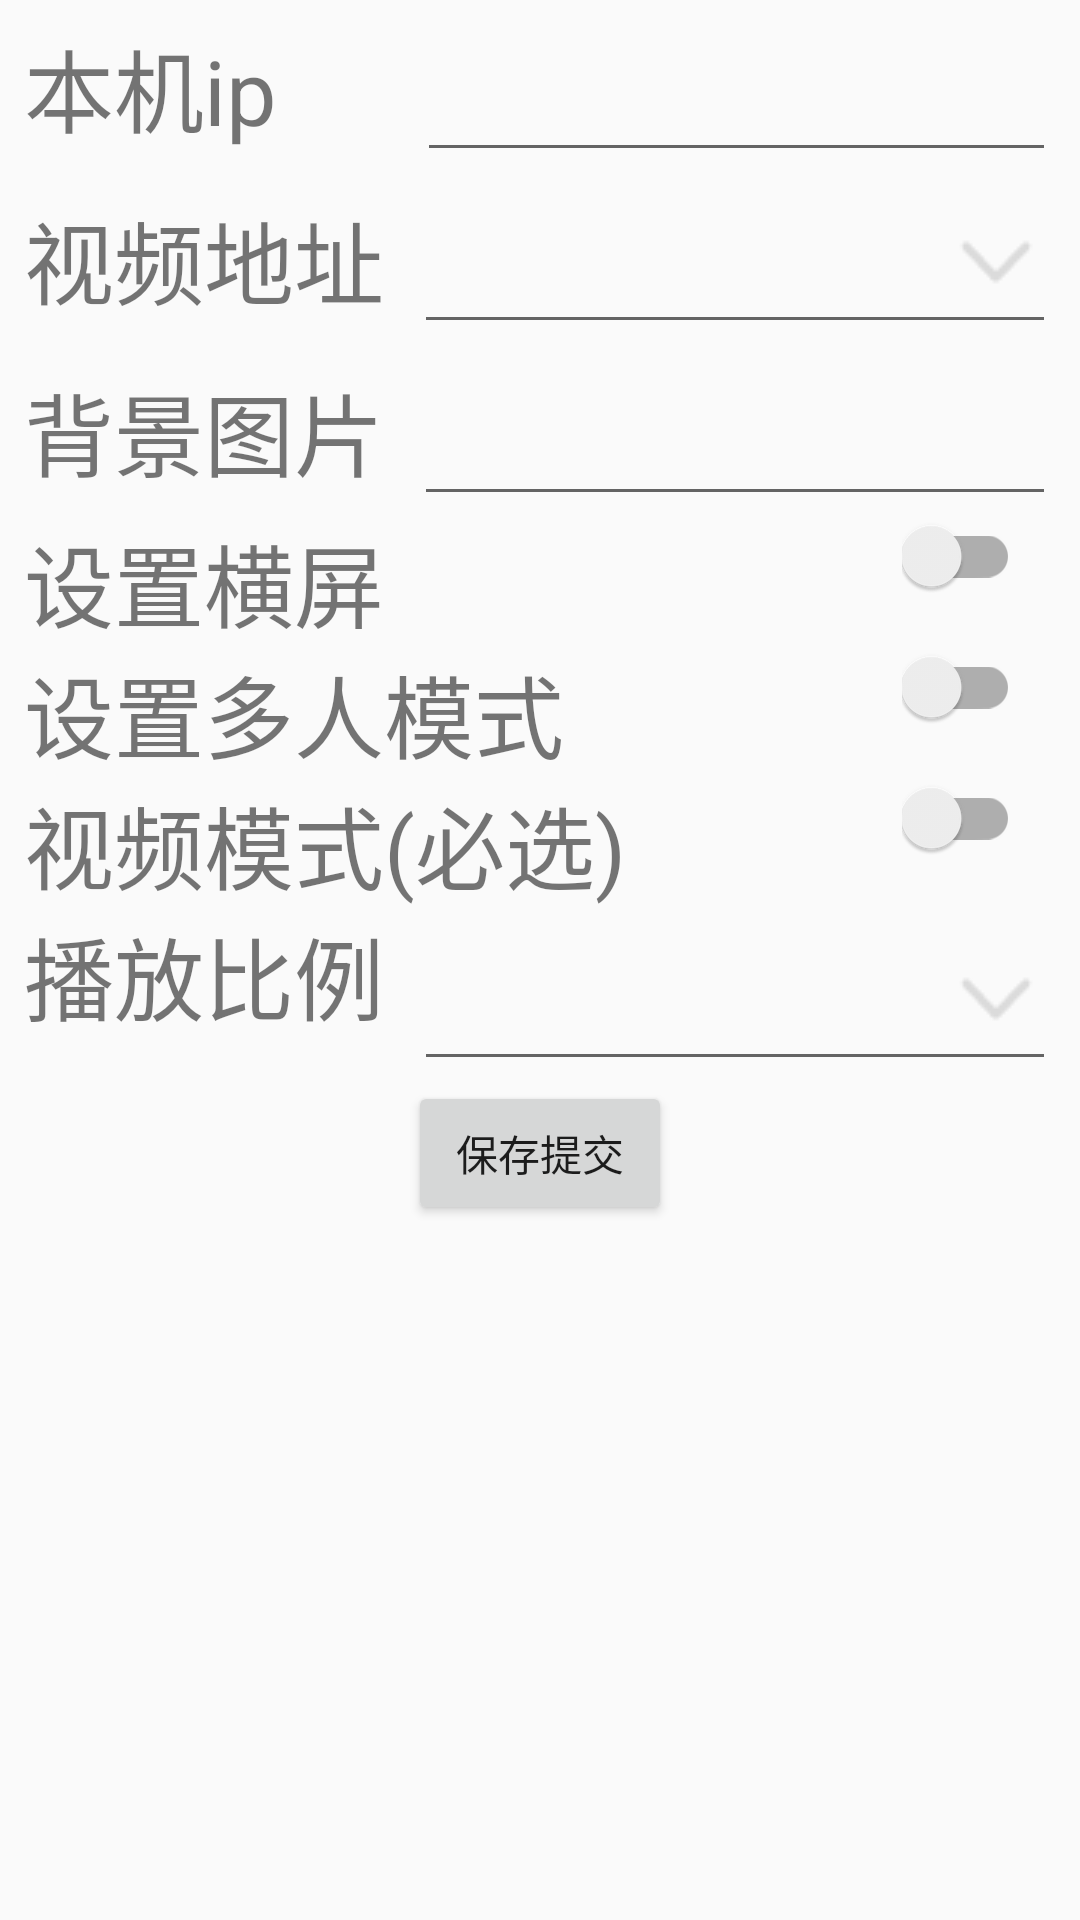

Produce the Android XML layout that renders to this screen, including the resource entries it uses.
<!-- AndroidManifest.xml: application theme AppTheme -->
<!-- res/layout/activity_configuration.xml -->
<?xml version="1.0" encoding="utf-8"?>
<LinearLayout xmlns:android="http://schemas.android.com/apk/res/android"
    xmlns:tools="http://schemas.android.com/tools"
    android:layout_width="match_parent"
    android:layout_height="match_parent"
    android:orientation="vertical"
    tools:context="zsy.jt.com.cct2.ui.activity.ConfigurationActivity">

    <ScrollView
        android:layout_width="match_parent"
        android:layout_height="match_parent">

        <LinearLayout
            android:layout_width="match_parent"
            android:layout_height="match_parent"
            android:orientation="vertical">

            <LinearLayout
                android:layout_width="match_parent"
                android:layout_height="wrap_content"
                android:layout_marginLeft="8dp"
                android:layout_marginRight="8dp"
                android:orientation="horizontal">

                <TextView
                    android:id="@+id/config1"
                    android:layout_width="wrap_content"
                    android:layout_height="wrap_content"
                    android:text="本机ip     "
                    android:textSize="30sp" />

                <EditText
                    android:id="@+id/ip_edit"
                    android:layout_width="match_parent"
                    android:layout_height="wrap_content"
                    android:layout_marginLeft="10dp"
                    android:cursorVisible="false"
                    android:focusable="false"
                    android:focusableInTouchMode="false"
                    android:textSize="30sp" />
            </LinearLayout>

            <LinearLayout
                android:layout_width="match_parent"
                android:layout_height="wrap_content"
                android:layout_marginLeft="8dp"
                android:layout_marginRight="8dp"
                android:orientation="horizontal">

                <TextView
                    android:id="@+id/config2"
                    android:layout_width="wrap_content"
                    android:layout_height="wrap_content"
                    android:text="视频地址"
                    android:textSize="30sp" />

                <EditText
                    android:id="@+id/path_edit"
                    android:layout_width="match_parent"
                    android:layout_height="wrap_content"
                    android:layout_marginLeft="10dp"
                    android:drawableRight="@drawable/jiantou_down"
                    android:textSize="30sp" />
            </LinearLayout>

            <LinearLayout
                android:layout_width="match_parent"
                android:layout_height="wrap_content"
                android:layout_marginLeft="8dp"
                android:layout_marginRight="8dp"
                android:orientation="horizontal">

                <TextView
                    android:id="@+id/config5"
                    android:layout_width="wrap_content"
                    android:layout_height="wrap_content"
                    android:text="背景图片"
                    android:textSize="30sp" />

                <EditText
                    android:id="@+id/image_edit"
                    android:layout_width="match_parent"
                    android:layout_height="wrap_content"
                    android:layout_marginLeft="10dp"
                    android:textSize="30sp" />
            </LinearLayout>

            <RelativeLayout
                android:layout_width="match_parent"
                android:layout_height="wrap_content"
                android:layout_marginLeft="8dp"
                android:layout_marginRight="8dp">

                <TextView
                    android:id="@+id/config3"
                    android:layout_width="wrap_content"
                    android:layout_height="wrap_content"
                    android:text="设置横屏"
                    android:textSize="30sp"

                    />

                <android.support.v7.widget.SwitchCompat
                    android:id="@+id/switch_btn"
                    android:layout_width="wrap_content"
                    android:layout_height="wrap_content"
                    android:layout_alignParentRight="true"
                    android:layout_gravity="center_vertical"
                    android:layout_marginLeft="10dp"
                    android:layout_marginRight="12dp"
                    android:clickable="false"
                    />

            </RelativeLayout>

            <RelativeLayout
                android:layout_width="match_parent"
                android:layout_height="wrap_content"
                android:layout_marginLeft="8dp"
                android:layout_marginRight="8dp">

                <TextView
                    android:id="@+id/config4"
                    android:layout_width="wrap_content"
                    android:layout_height="wrap_content"
                    android:text="设置多人模式"
                    android:textSize="30sp" />

                <android.support.v7.widget.SwitchCompat
                    android:id="@+id/switch_btn2"
                    android:layout_width="wrap_content"
                    android:layout_height="wrap_content"
                    android:layout_alignParentRight="true"
                    android:layout_gravity="center_vertical"
                    android:layout_marginLeft="10dp"
                    android:layout_marginRight="12dp" />

            </RelativeLayout>

            <RelativeLayout
                android:layout_width="match_parent"
                android:layout_height="wrap_content"
                android:layout_marginLeft="8dp"
                android:layout_marginRight="8dp">

                <TextView
                    android:id="@+id/config6"
                    android:layout_width="wrap_content"
                    android:layout_height="wrap_content"
                    android:text="视频模式(必选)"
                    android:textSize="30sp" />

                <android.support.v7.widget.SwitchCompat
                    android:id="@+id/switch_btn3"
                    android:layout_width="wrap_content"
                    android:layout_height="wrap_content"
                    android:layout_alignParentRight="true"
                    android:layout_gravity="center_vertical"
                    android:layout_marginLeft="10dp"
                    android:layout_marginRight="12dp"
                    android:checked="false"
                    />

            </RelativeLayout>

            <RelativeLayout
                android:layout_width="match_parent"
                android:layout_height="wrap_content"
                android:layout_marginLeft="8dp"
                android:layout_marginRight="8dp">

                <TextView
                    android:id="@+id/config7"
                    android:layout_width="wrap_content"
                    android:layout_height="wrap_content"
                    android:text="播放比例"
                    android:textSize="30sp" />

                <EditText
                    android:id="@+id/fenbianlv_edit"
                    android:layout_width="match_parent"
                    android:layout_height="wrap_content"
                    android:layout_marginLeft="10dp"
                    android:layout_toRightOf="@+id/config7"
                    android:drawableRight="@drawable/jiantou_down"
                    android:textSize="30sp" />



            </RelativeLayout>
            <Button
                android:id="@+id/put"
                android:layout_width="wrap_content"
                android:layout_height="wrap_content"
                android:layout_gravity="center_horizontal"
                android:text="保存提交" />
        </LinearLayout>
    </ScrollView>
</LinearLayout>
<!-- resources referenced by this layout -->
<resources>
  <!-- drawable jiantou_down: png bitmap (drawable, 388 bytes) -->
  <style name="AppTheme" parent="Theme.AppCompat.Light.NoActionBar">
          
          <item name="colorPrimary">@color/colorPrimary</item>
          <item name="colorPrimaryDark">@color/colorPrimaryDark</item>
          <item name="colorAccent">@color/colorAccent</item>
      </style>
  <!-- not gathered from this repository: default colours our renderer supplied (Android Studio template values) -->
  <color name="colorPrimary">#FF6200EE</color>
  <color name="colorPrimaryDark">#FF3700B3</color>
  <color name="colorAccent">#FF03DAC5</color>
</resources>
